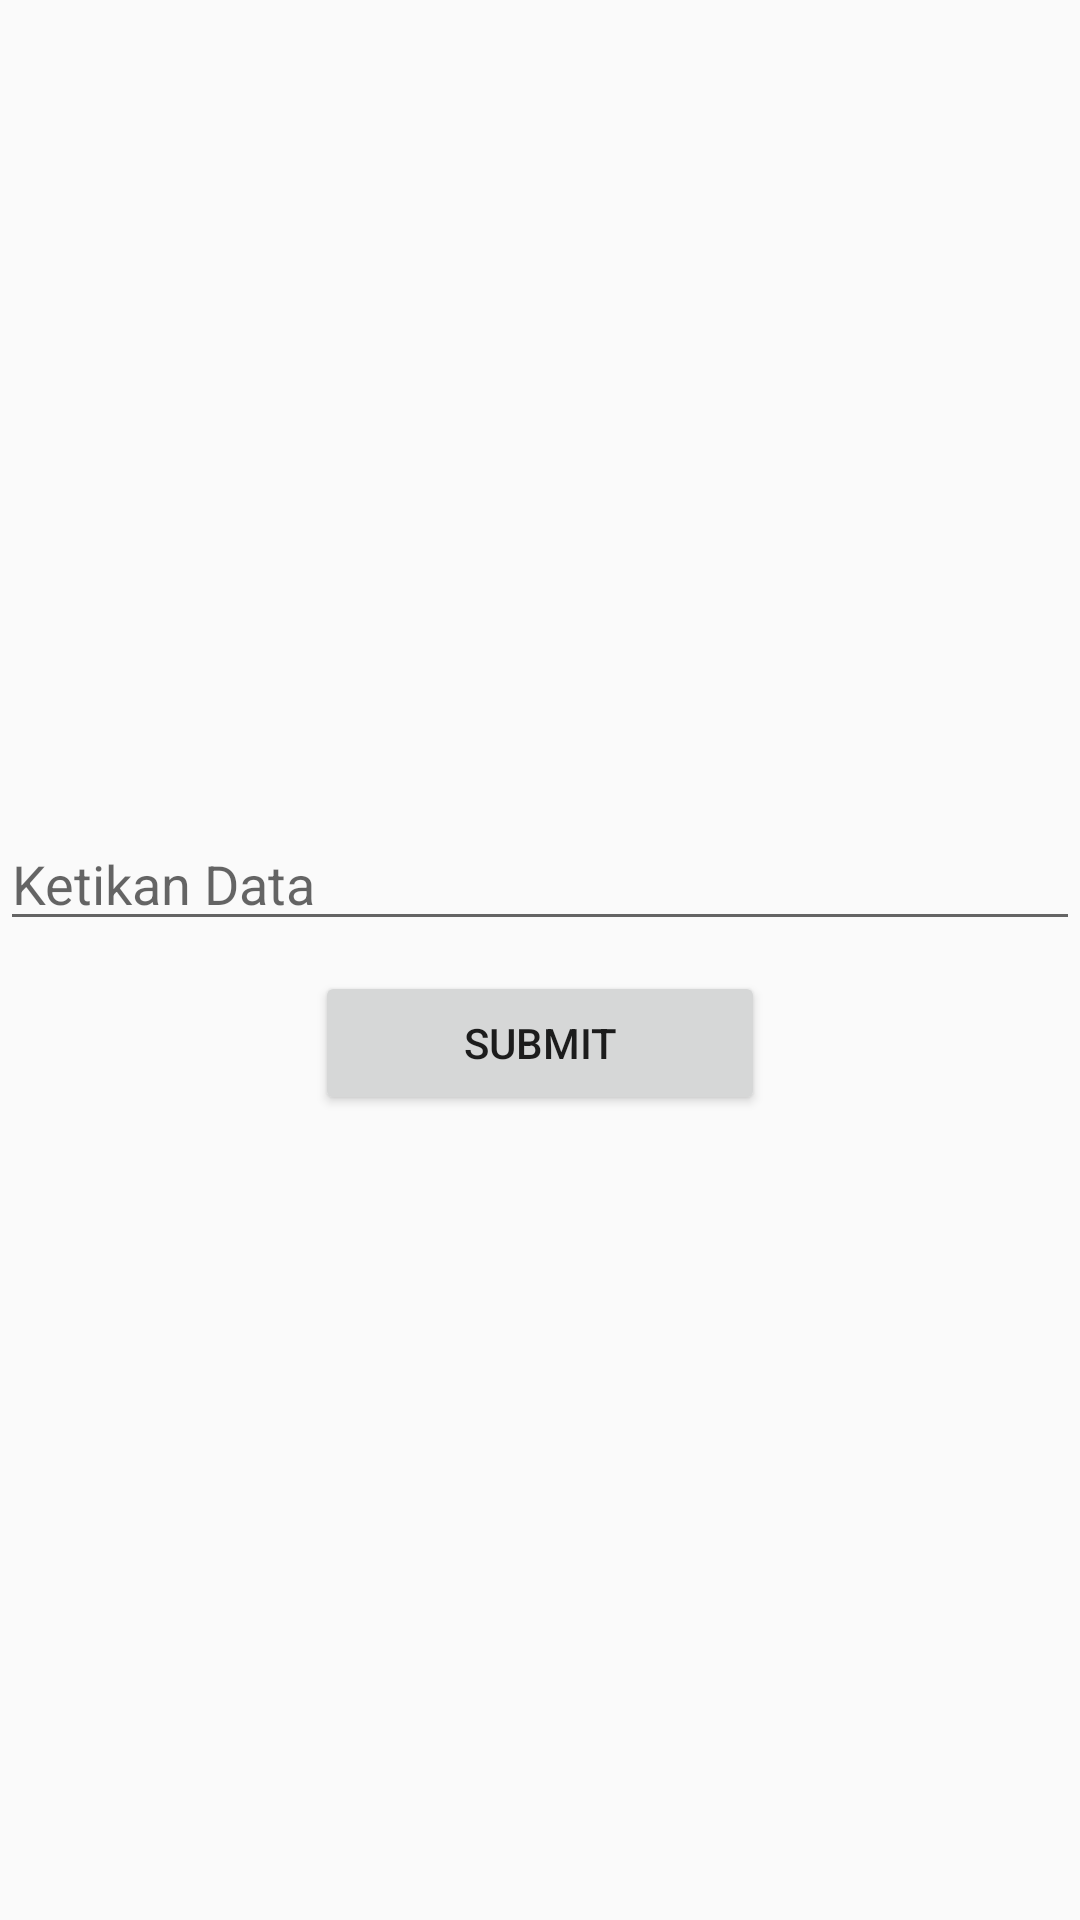

This screen was rendered from an Android layout file. Write that file and the resources it references.
<!-- AndroidManifest.xml: application theme Theme.DemoApp -->
<!-- res/layout/activity_intent_data.xml -->
<?xml version="1.0" encoding="utf-8"?>
<LinearLayout xmlns:android="http://schemas.android.com/apk/res/android"
    xmlns:app="http://schemas.android.com/apk/res-auto"
    xmlns:tools="http://schemas.android.com/tools"
    android:layout_width="match_parent"
    android:layout_height="match_parent"
    android:orientation="vertical"
    tools:context=".IntentDataActivity"
    android:layout_gravity="center"
    android:gravity="center"
    android:layout_margin="16dp">

    <androidx.appcompat.widget.AppCompatEditText
        android:id="@+id/etData"
        android:layout_width="match_parent"
        android:layout_height="wrap_content"
        android:layout_marginTop="4dp"
        android:focusable="true"
        android:focusableInTouchMode="true"
        android:hint="Ketikan Data"
        android:inputType="text"
        android:textSize="18sp"/>

    <Button
        android:layout_marginTop="10dp"
        android:id="@+id/btnSubmit"
        android:layout_width="150dp"
        android:onClick="clickSubmit"
        android:layout_height="wrap_content"
        android:text="Submit" />

</LinearLayout>
<!-- resources referenced by this layout -->
<resources>
  <style name="Theme.DemoApp" parent="Theme.AppCompat.Light.DarkActionBar">
          
          <item name="colorPrimary">@color/purple_500</item>
          <item name="colorPrimaryDark">@color/purple_700</item>
          <item name="colorAccent">@color/teal_200</item>
          <item name="windowNoTitle">true</item>
          
      </style>
  <color name="purple_500">#3EC97C</color>
  <color name="purple_700">#6FC502</color>
  <color name="teal_200">#FF03DAC5</color>
</resources>
